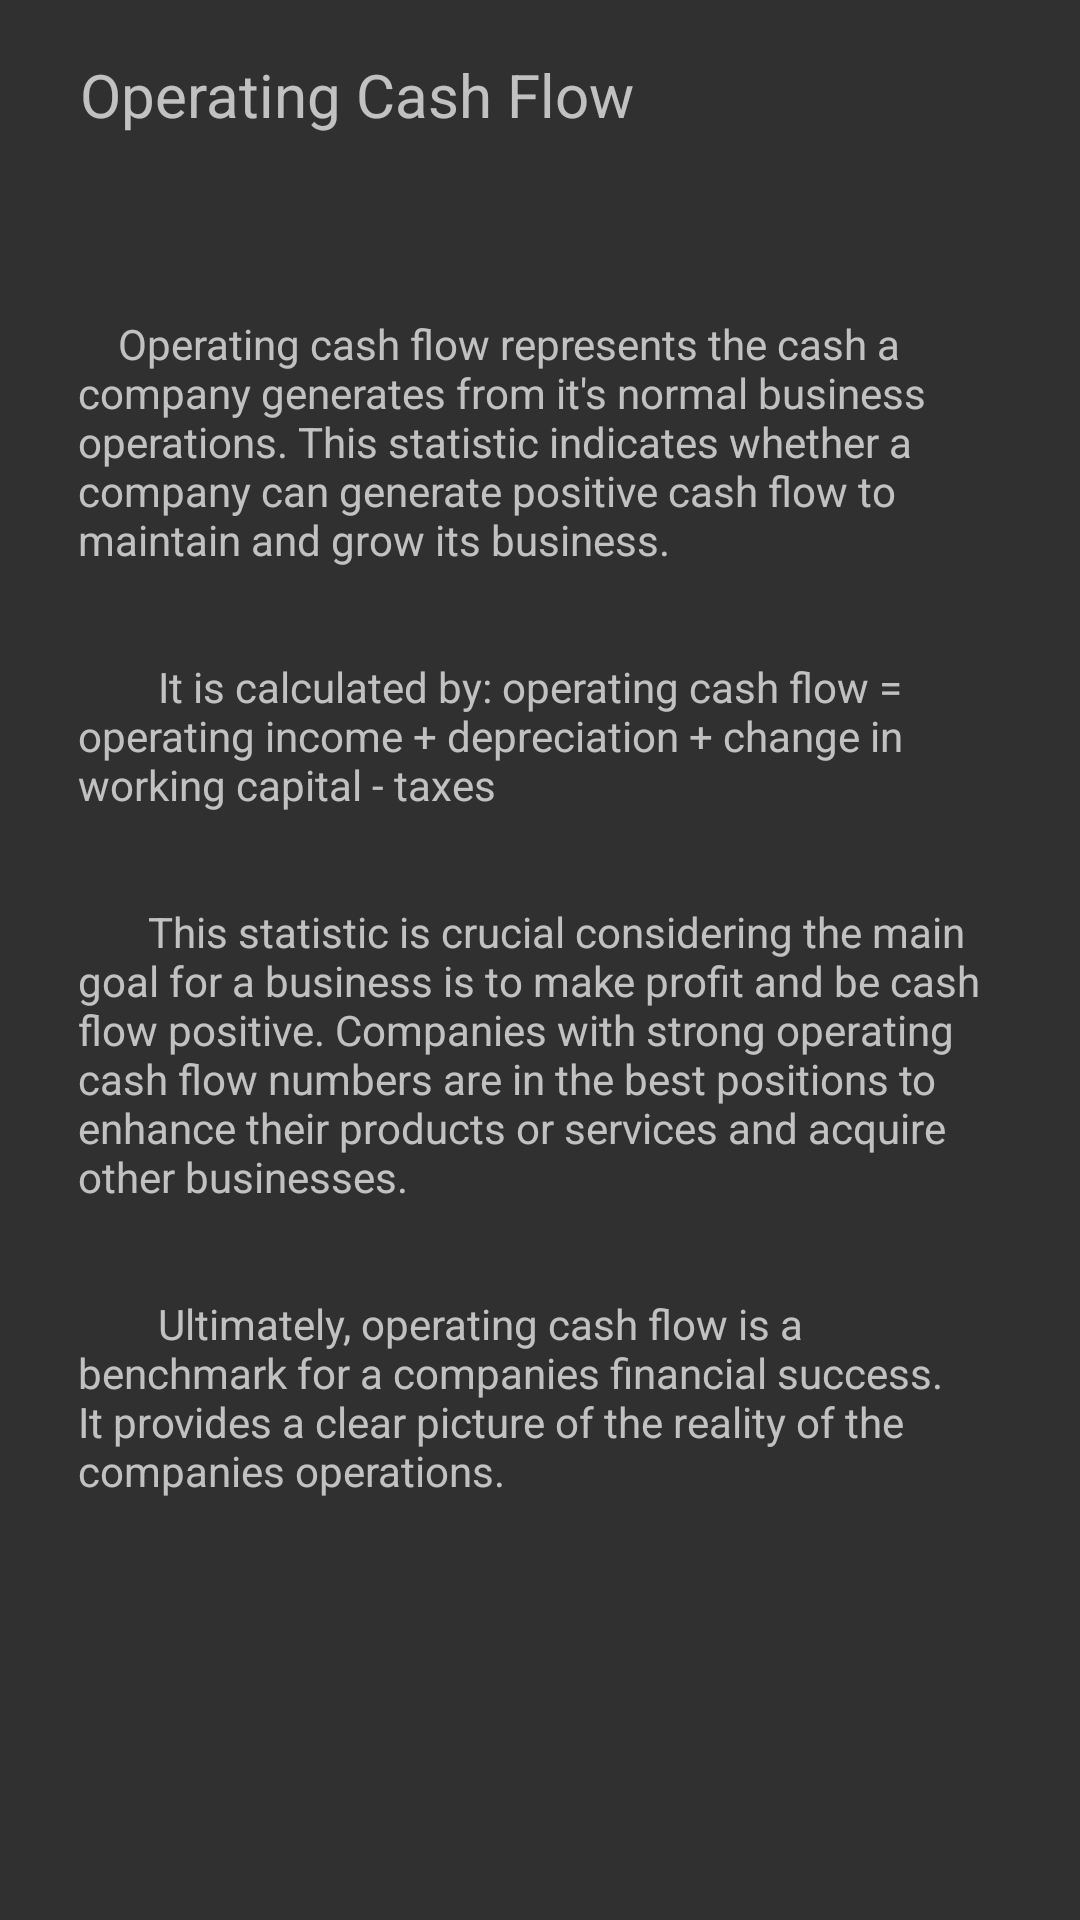

Reconstruct the res/layout file that produces this screen, plus the resources it refers to.
<!-- AndroidManifest.xml: application theme Theme.Design.NoActionBar -->
<!-- res/layout/fragment_ocf.xml -->
<?xml version="1.0" encoding="utf-8"?>
<androidx.constraintlayout.widget.ConstraintLayout
    xmlns:android="http://schemas.android.com/apk/res/android"
    xmlns:app="http://schemas.android.com/apk/res-auto"
    xmlns:tools="http://schemas.android.com/tools"
    android:layout_width="350dp"
    android:layout_height="600dp">

    <TextView
        android:id="@+id/ocfTitle"
        android:layout_width="250dp"
        android:layout_height="37dp"
        android:layout_marginStart="21dp"
        android:layout_marginTop="18dp"
        android:layout_marginEnd="6dp"
        android:layout_marginBottom="6dp"
        android:text="Operating Cash Flow"
        android:textSize="20sp"
        app:layout_constraintBottom_toTopOf="@+id/ocfText"
        app:layout_constraintEnd_toStartOf="@+id/closeFragment"
        app:layout_constraintStart_toStartOf="parent"
        app:layout_constraintTop_toTopOf="parent"
        app:layout_constraintVertical_bias="0.0" />

    <TextView
        android:id="@+id/ocfText"
        android:layout_width="313dp"
        android:layout_height="505dp"
        android:layout_marginStart="21dp"
        android:layout_marginEnd="16dp"
        android:layout_marginBottom="30dp"
        android:isScrollContainer="true"
        android:scrollbars="vertical"
        android:text="@string/ocf"
        app:layout_constraintBottom_toBottomOf="parent"
        app:layout_constraintEnd_toEndOf="parent"
        app:layout_constraintStart_toStartOf="parent" />

    <ImageView
        android:foreground="?android:attr/selectableItemBackground"
        android:id="@+id/closeFragment"
        android:layout_width="44dp"
        android:layout_height="36dp"
        android:layout_marginTop="5dp"
        android:layout_marginEnd="28dp"
        android:layout_marginBottom="10dp"
        app:layout_constraintBottom_toTopOf="@+id/ocfText"
        app:layout_constraintEnd_toEndOf="parent"
        app:layout_constraintTop_toTopOf="parent"
        app:layout_constraintVertical_bias="0.785"
        app:srcCompat="@drawable/ic_baseline_close_24"
        tools:ignore="VectorDrawableCompat" />

</androidx.constraintlayout.widget.ConstraintLayout>
<!-- resources referenced by this layout -->
<resources>
  <string name="ocf">
          "    Operating cash flow represents the cash a company generates from it's normal business operations. This statistic indicates whether a company can generate positive cash flow to maintain and grow its business.
  
  
          It is calculated by: operating cash flow = operating income + depreciation + change in working capital - taxes
  
  
         This statistic is crucial considering the main goal for a business is to make profit and be cash flow positive. Companies with strong operating cash flow numbers are in the best positions to enhance their products or services and acquire other businesses.
  
  
          Ultimately, operating cash flow is a benchmark for a companies financial success. It provides a clear picture of the reality of the companies operations.
          "
      </string>
</resources>
